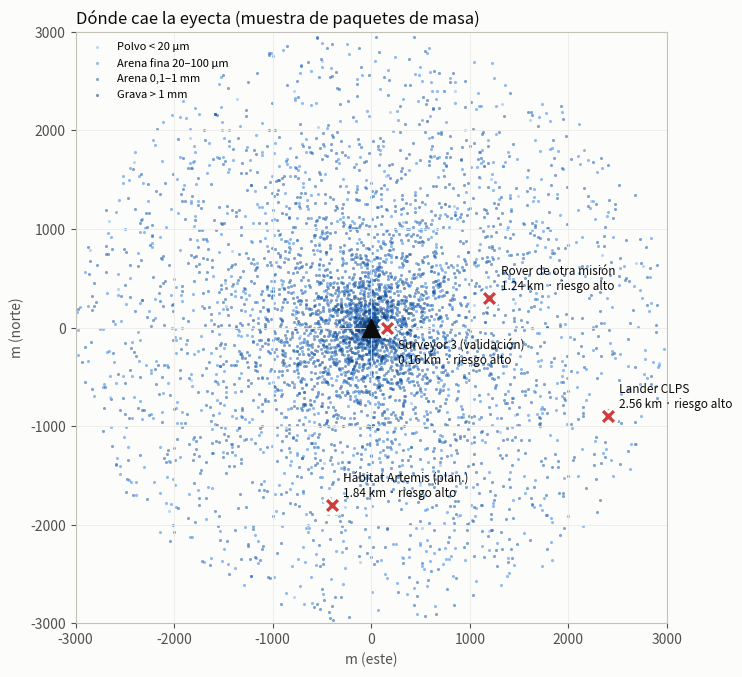
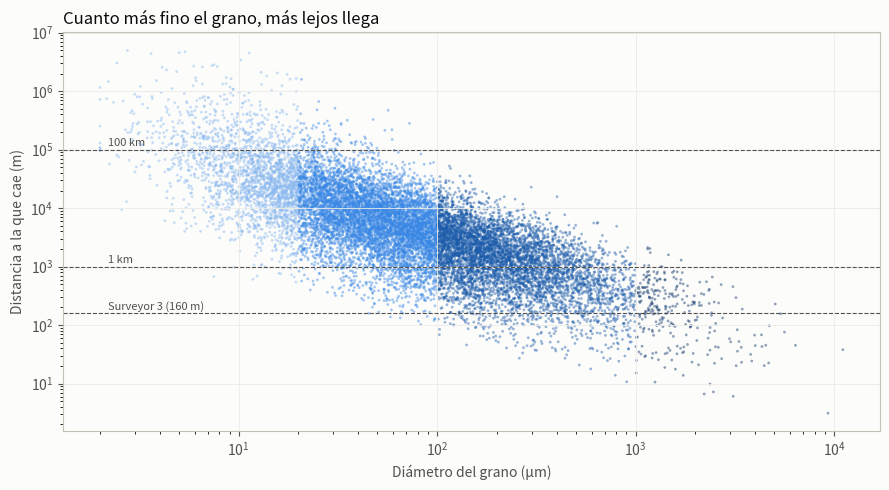
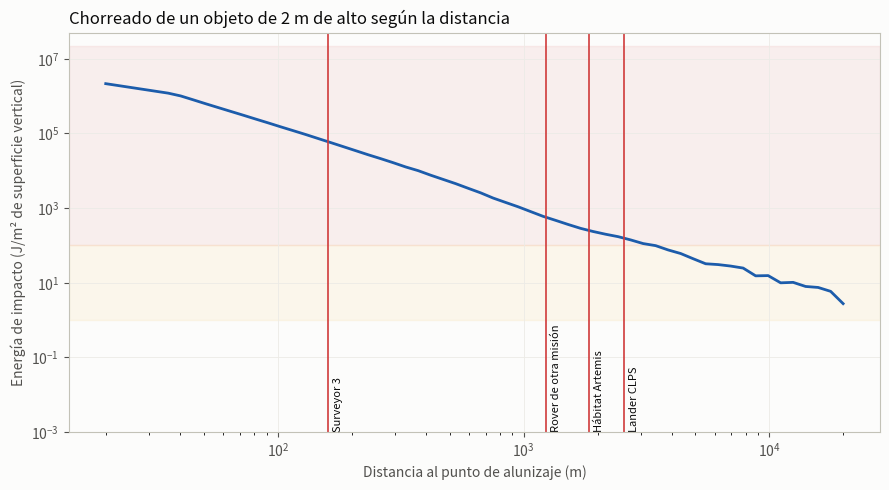

Python code for these plots, in order:
"""
eyecta.py — Modelo balístico de la eyecta que levanta el chorro del motor al alunizar.

Qué hace
  1. Reparte la masa expulsada por tamaños de grano (granulometría tipo Apolo).
  2. Asigna a cada tamaño una velocidad y un ángulo de salida (bajo, 1–3°).
  3. Calcula la trayectoria sobre una Luna ESFÉRICA (vale también para el polvo
     rápido que recorre decenas o cientos de km, y detecta el que entra en órbita
     o escapa).
  4. Para cada "activo" (rover, hábitat, otra nave) calcula cuántas partículas le
     golpean por m² de superficie expuesta y con cuánta energía.
  5. Exporta gráficos PNG y un JSON listo para la web del equipo.

Uso
  python3 eyecta.py                          # escenario por defecto
  python3 eyecta.py --masa 2000 --escala 1.5 # más masa expulsada / motor más potente
  python3 eyecta.py --activos activos.json   # tus propios activos

AVISO HONESTO (para el pitch): es un modelo de primer orden. Los parámetros marcados
con  # CALIBRAR  son órdenes de magnitud tomados de la literatura sobre interacción
chorro-superficie (Metzger, Lane, Immer et al.) y deben ajustarse y citarse.
"""
import argparse, json, math
import numpy as np
import matplotlib
matplotlib.use("Agg")
import matplotlib.pyplot as plt

# ---------------- Constantes lunares ----------------
G_LUNA = 1.62          # m/s²
R_LUNA = 1_737_400.0   # m
RHO_GRANO = 3100.0     # kg/m³, densidad de grano típica del regolito
V_ORBITAL = math.sqrt(G_LUNA * R_LUNA)        # ≈1,68 km/s (órbita rasante)
V_ESCAPE = math.sqrt(2 * G_LUNA * R_LUNA)     # ≈2,38 km/s

# ---------------- Parámetros del modelo ----------------
PARAMS = dict(
    masa_expulsada_kg=2600.0,   # Apollo 12: 2,6 t (Lane y Metzger 2015); Metzger 2024 estima 11–26 t
    d50_um=70.0,                # mediana en masa; Carrier: 40–130 µm en suelos Apolo
    sigma_ln=1.3,               # anchura de la distribución log-normal  # CALIBRAR
    d_min_um=2.0, d_max_um=20_000.0,
    v_ref=1000.0,               # m/s para un grano de 10 µm  # CALIBRAR
    d_ref_um=10.0,
    exp_v=0.5,                  # v ∝ d^-exp_v (los granos grandes salen más lentos)  # CALIBRAR
    disp_v=0.35,                # dispersión log-normal de la velocidad
    ang_min=0.1, ang_max=3.0,   # cono plano de ~3° que rellena el espacio bajo él (Immer 2011, Metzger 2024)
    escala_motor=1.0,           # >1 = motor más potente (multiplica velocidades)
    n_paquetes=60_000,          # paquetes de Monte Carlo (cada uno = masa/N)
    semilla=7,
)

ACTIVOS_DEFECTO = [  # nombre, x (m, este), y (m, norte), altura expuesta (m)
    {"nombre": "Rover de otra misión", "x": 1200, "y": 300, "altura": 1.5},
    {"nombre": "Hábitat Artemis (plan.)", "x": -400, "y": -1800, "altura": 4.0},
    {"nombre": "Lander CLPS", "x": 2400, "y": -900, "altura": 3.0},
    {"nombre": "Surveyor 3 (validación)", "x": 160, "y": 0, "altura": 1.5},
]


def muestrear(p, rng):
    """Paquetes de masa: diámetro, velocidad, ángulo, acimut."""
    n = p["n_paquetes"]
    d = np.exp(rng.normal(math.log(p["d50_um"]), p["sigma_ln"], n))
    d = np.clip(d, p["d_min_um"], p["d_max_um"])
    v = p["v_ref"] * (d / p["d_ref_um"]) ** (-p["exp_v"])
    v *= np.exp(rng.normal(0, p["disp_v"], n)) * p["escala_motor"]
    th = np.radians(rng.uniform(p["ang_min"], p["ang_max"], n))
    az = rng.uniform(0, 2 * np.pi, n)
    masa_paquete = p["masa_expulsada_kg"] / n
    m_grano = RHO_GRANO * np.pi / 6 * (d * 1e-6) ** 3
    n_granos = masa_paquete / m_grano          # granos reales que representa cada paquete
    return d, v, th, az, n_granos, m_grano


def alcance_esferico(v, th):
    """Alcance sobre Luna esférica. Devuelve (alcance_m, destino)
    destino: 0 = cae, 1 = órbita (no vuelve en este modelo), 2 = escape."""
    nu = v**2 / (G_LUNA * R_LUNA)
    c2 = np.cos(th) ** 2
    denom = 1 - nu * c2
    psi = 2 * np.arctan2(nu * np.sin(th) * np.cos(th), denom)
    rango = R_LUNA * psi
    destino = np.zeros_like(v, dtype=int)
    destino[denom <= 0] = 1
    destino[v >= V_ESCAPE] = 2
    rango[destino > 0] = np.inf
    return rango, destino


def altura_en(x, v, th):
    """Altura de la partícula a la distancia horizontal x (aprox. plana: válida
    cerca del punto de alunizaje, que es donde están los activos)."""
    return x * np.tan(th) - G_LUNA * x**2 / (2 * v**2 * np.cos(th) ** 2)


def impacto_en_activo(dist, altura, v, th, rango, n_granos, m_grano):
    """Granos que cruzan la distancia `dist` por debajo de `altura` → golpean.
    Se reparten sobre el cilindro de radio dist y altura dada (todas las
    direcciones), así que es el flujo por m² de superficie vertical expuesta."""
    pasa = rango > dist
    h = np.where(pasa, altura_en(dist, v, th), np.inf)
    golpea = pasa & (h >= 0) & (h <= altura)
    area = 2 * np.pi * dist * altura
    granos_m2 = n_granos[golpea].sum() / area
    energia_m2 = (0.5 * m_grano * v**2 * n_granos)[golpea].sum() / area   # J/m²
    return granos_m2, energia_m2


def clasificar(energia_m2):
    # CALIBRAR: umbrales orientativos para la demo (abrasión de ópticas y paneles)
    if energia_m2 < 1:
        return "bajo"
    if energia_m2 < 100:
        return "medio"
    return "alto"


def simular(p=PARAMS, activos=ACTIVOS_DEFECTO):
    rng = np.random.default_rng(p["semilla"])
    d, v, th, az, n_granos, m_grano = muestrear(p, rng)
    rango, destino = alcance_esferico(v, th)
    res_activos = []
    for a in activos:
        dist = math.hypot(a["x"], a["y"])
        g, e = impacto_en_activo(dist, a["altura"], v, th, rango, n_granos, m_grano)
        res_activos.append({**a, "distancia_m": round(dist, 1),
                            "granos_por_m2": float(g), "energia_J_m2": float(e),
                            "riesgo": clasificar(e)})
    masa_paq = p["masa_expulsada_kg"] / p["n_paquetes"]
    resumen = {
        "masa_expulsada_kg": p["masa_expulsada_kg"],
        "pct_masa_cae_<100m": float((rango < 100).mean() * 100),
        "pct_masa_cae_<1km": float((rango < 1000).mean() * 100),
        "pct_masa_cae_>10km": float(((rango > 10_000) & (destino == 0)).mean() * 100),
        "kg_a_orbita_o_escape": float((destino > 0).sum() * masa_paq),
        "alcance_max_km": float(rango[destino == 0].max() / 1000),
    }
    return dict(d=d, v=v, th=th, az=az, rango=rango, destino=destino,
                n_granos=n_granos, m_grano=m_grano), res_activos, resumen


# ---------------- Gráficos ----------------
SURF, TXT, TXT2, GRID = "#fcfcfb", "#0b0b0b", "#52514e", "#ecebe6"
SEQ = ["#86b6ef", "#3987e5", "#1c5cab", "#0d366b"]       # secuencial azul: fino → grueso
RIESGO_COL = {"bajo": "#0ca30c", "medio": "#fab219", "alto": "#d03b3b"}
CLASES = [("Polvo < 20 µm", 0, 20), ("Arena fina 20–100 µm", 20, 100),
          ("Arena 0,1–1 mm", 100, 1000), ("Grava > 1 mm", 1000, 1e9)]


def _estilo(ax):
    ax.set_facecolor(SURF)
    for s in ax.spines.values():
        s.set_color("#c3c2b7")
    ax.tick_params(colors=TXT2)
    ax.grid(color=GRID, lw=.6)


def grafico_mapa(sim, activos, ruta, lim=3000):
    fig, ax = plt.subplots(figsize=(7.5, 7.5), facecolor=SURF); _estilo(ax)
    r, az, d = sim["rango"], sim["az"], sim["d"]
    idx = np.random.default_rng(1).choice(len(r), 12000, replace=False)
    for (nom, lo, hi), col in zip(CLASES, SEQ):
        m = idx[(d[idx] >= lo) & (d[idx] < hi) & (r[idx] < lim)]
        ax.scatter(r[m] * np.cos(az[m]), r[m] * np.sin(az[m]), s=5, c=col,
                   alpha=.55, linewidths=0, label=nom)
    for a in activos:
        if a["distancia_m"] > lim:
            continue
        ax.scatter(a["x"], a["y"], s=150, marker="X" if a["riesgo"] != "bajo" else "o",
                   c=RIESGO_COL[a["riesgo"]], edgecolors=SURF, linewidths=2, zorder=5)
        ax.annotate(f"{a['nombre']}\n{a['distancia_m']/1000:.2f} km · riesgo {a['riesgo']}",
                    (a["x"], a["y"]), xytext=(8, -26) if a["distancia_m"] < 400 else (8, 6),
                    textcoords="offset points",
                    fontsize=8.5, color=TXT)
    ax.scatter([0], [0], marker="^", s=170, c=TXT, zorder=6)
    ax.set_xlim(-lim, lim); ax.set_ylim(-lim, lim); ax.set_aspect("equal")
    ax.set_xlabel("m (este)", color=TXT2); ax.set_ylabel("m (norte)", color=TXT2)
    ax.set_title("Dónde cae la eyecta (muestra de paquetes de masa)", loc="left", color=TXT)
    ax.legend(loc="upper left", fontsize=8, frameon=False)
    fig.tight_layout(); fig.savefig(ruta, dpi=150); plt.close(fig)


def grafico_alcance(sim, ruta):
    fig, ax = plt.subplots(figsize=(9, 5), facecolor=SURF); _estilo(ax)
    d, r, dest = sim["d"], sim["rango"], sim["destino"]
    idx = np.random.default_rng(2).choice(len(d), 15000, replace=False)
    cae = idx[dest[idx] == 0]
    col = np.select([d[cae] < 20, d[cae] < 100, d[cae] < 1000], SEQ[:3], SEQ[3])
    ax.scatter(d[cae], r[cae], s=4, c=col, alpha=.45, linewidths=0)
    ax.set_xscale("log"); ax.set_yscale("log")
    for y, txt in [(160, "Surveyor 3 (160 m)"), (1000, "1 km"), (100_000, "100 km")]:
        ax.axhline(y, color=TXT2, lw=.8, ls="--")
        ax.text(d.min() * 1.1, y * 1.15, txt, fontsize=8, color=TXT2)
    ax.set_xlabel("Diámetro del grano (µm)", color=TXT2)
    ax.set_ylabel("Distancia a la que cae (m)", color=TXT2)
    ax.set_title("Cuanto más fino el grano, más lejos llega", loc="left", color=TXT)
    fig.tight_layout(); fig.savefig(ruta, dpi=150); plt.close(fig)


def grafico_flujo(sim, activos, ruta, altura=2.0):
    fig, ax = plt.subplots(figsize=(9, 5), facecolor=SURF); _estilo(ax)
    dists = np.logspace(1.3, 4.3, 60)
    e = [impacto_en_activo(x, altura, sim["v"], sim["th"], sim["rango"],
                           sim["n_granos"], sim["m_grano"])[1] for x in dists]
    ax.plot(dists, e, color=SEQ[2], lw=2)
    ax.axhspan(100, max(max(e), 101) * 10, color="#d03b3b", alpha=.07)
    ax.axhspan(1, 100, color="#fab219", alpha=.07)
    for a in activos:
        ax.axvline(a["distancia_m"], color=RIESGO_COL[a["riesgo"]], lw=1.2)
        ax.text(a["distancia_m"] * 1.05, ax.get_ylim()[0] if False else 1e-3,
                a["nombre"].split(" (")[0], rotation=90, fontsize=8, color=TXT, va="bottom")
    ax.set_xscale("log"); ax.set_yscale("log"); ax.set_ylim(1e-3, None)
    ax.set_xlabel("Distancia al punto de alunizaje (m)", color=TXT2)
    ax.set_ylabel("Energía de impacto (J/m² de superficie vertical)", color=TXT2)
    ax.set_title(f"Chorreado de un objeto de {altura:.0f} m de alto según la distancia",
                 loc="left", color=TXT)
    fig.tight_layout(); fig.savefig(ruta, dpi=150); plt.close(fig)


def exportar_json(sim, activos, resumen, ruta, n=3000):
    """Para el frontend: puntos de caída (muestra), activos y resumen."""
    idx = np.random.default_rng(3).choice(len(sim["d"]), n, replace=False)
    idx = idx[sim["destino"][idx] == 0]
    pts = [{"x": round(float(sim["rango"][i] * math.cos(sim["az"][i])), 1),
            "y": round(float(sim["rango"][i] * math.sin(sim["az"][i])), 1),
            "d_um": round(float(sim["d"][i]), 1),
            "v_ms": round(float(sim["v"][i]), 1),
            "ang_deg": round(math.degrees(sim["th"][i]), 2)} for i in idx]
    with open(ruta, "w", encoding="utf-8") as f:
        json.dump({"resumen": resumen, "activos": activos, "particulas": pts},
                  f, ensure_ascii=False, indent=1)


if __name__ == "__main__":
    ap = argparse.ArgumentParser()
    ap.add_argument("--masa", type=float, help="kg de regolito expulsado")
    ap.add_argument("--escala", type=float, help="escala de potencia del motor")
    ap.add_argument("--activos", help="JSON con lista de activos")
    a = ap.parse_args()
    p = dict(PARAMS)
    if a.masa: p["masa_expulsada_kg"] = a.masa
    if a.escala: p["escala_motor"] = a.escala
    act = json.load(open(a.activos, encoding="utf-8")) if a.activos else ACTIVOS_DEFECTO
    sim, res, resumen = simular(p, act)
    grafico_mapa(sim, res, "mapa_caida.png")
    grafico_alcance(sim, "alcance_vs_tamano.png")
    grafico_flujo(sim, res, "chorreado_vs_distancia.png")
    exportar_json(sim, res, resumen, "eyecta.json")
    print(json.dumps(resumen, ensure_ascii=False, indent=1))
    for r_ in res:
        print(f"{r_['nombre']:<48} {r_['distancia_m']:>8.0f} m  "
              f"{r_['granos_por_m2']:>10.3g} granos/m²  {r_['energia_J_m2']:>9.3g} J/m²  {r_['riesgo']}")
